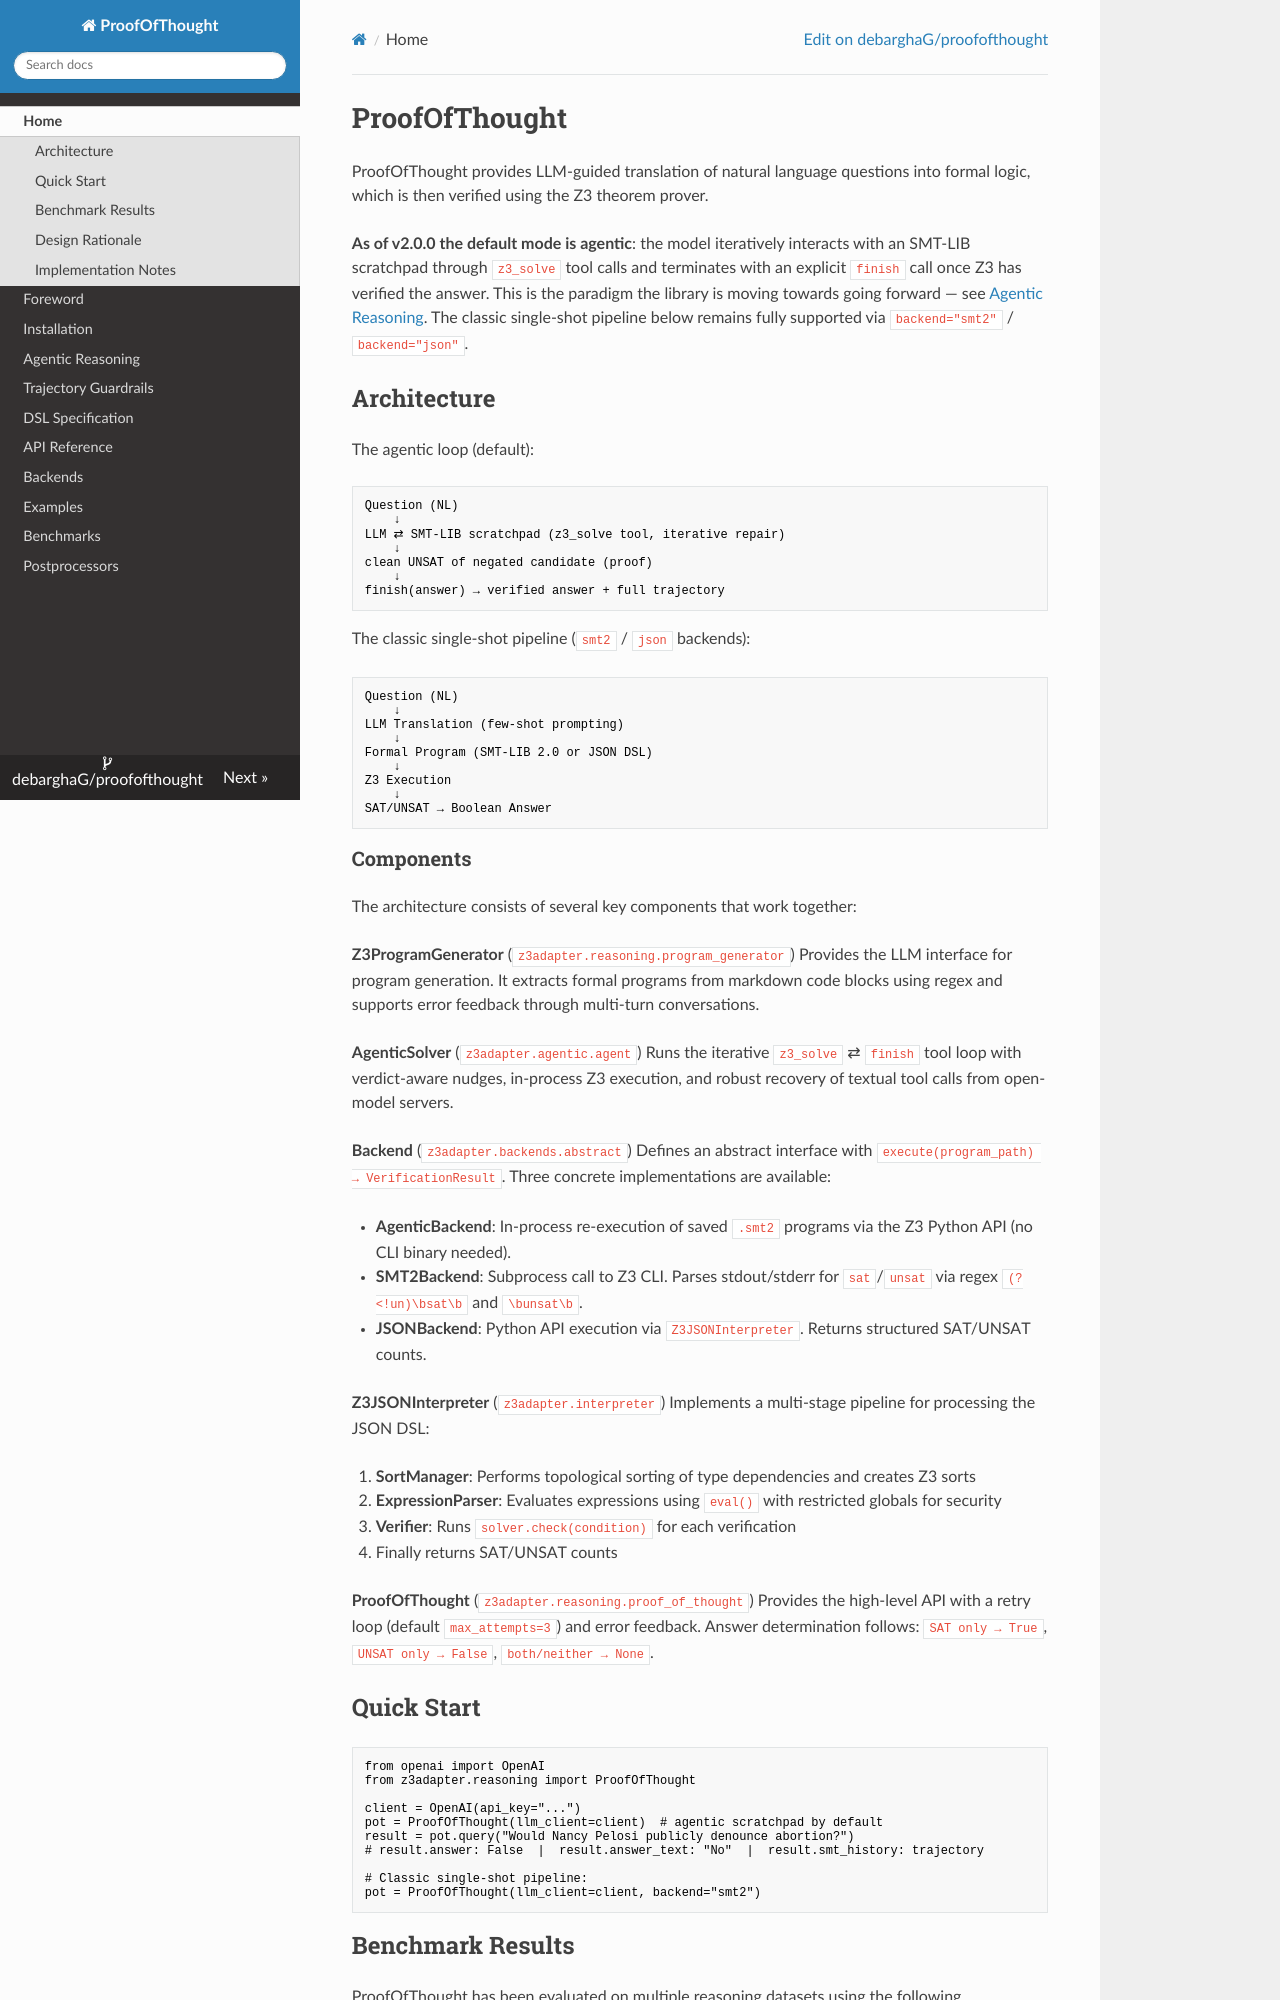

repository: DebarghaG/proofofthought · page: index.html · generator: mkdocs

# ProofOfThought

ProofOfThought provides LLM-guided translation of natural language questions into formal logic, which is then verified using the Z3 theorem prover.

**As of v2.0.0 the default mode is agentic**: the model iteratively interacts with an SMT-LIB scratchpad through `z3_solve` tool calls and terminates with an explicit `finish` call once Z3 has verified the answer. This is the paradigm the library is moving towards going forward — see [Agentic Reasoning](agentic.md). The classic single-shot pipeline below remains fully supported via `backend="smt2"` / `backend="json"`.

## Architecture

The agentic loop (default):

```
Question (NL)
    ↓
LLM ⇄ SMT-LIB scratchpad (z3_solve tool, iterative repair)
    ↓
clean UNSAT of negated candidate (proof)
    ↓
finish(answer) → verified answer + full trajectory
```

The classic single-shot pipeline (`smt2` / `json` backends):

```
Question (NL)
    ↓
LLM Translation (few-shot prompting)
    ↓
Formal Program (SMT-LIB 2.0 or JSON DSL)
    ↓
Z3 Execution
    ↓
SAT/UNSAT → Boolean Answer
```

### Components

The architecture consists of several key components that work together:

**Z3ProgramGenerator** (`z3adapter.reasoning.program_generator`)
Provides the LLM interface for program generation. It extracts formal programs from markdown code blocks using regex and supports error feedback through multi-turn conversations.

**AgenticSolver** (`z3adapter.agentic.agent`)
Runs the iterative `z3_solve` ⇄ `finish` tool loop with verdict-aware nudges, in-process Z3 execution, and robust recovery of textual tool calls from open-model servers.

**Backend** (`z3adapter.backends.abstract`)
Defines an abstract interface with `execute(program_path) → VerificationResult`. Three concrete implementations are available:

- **AgenticBackend**: In-process re-execution of saved `.smt2` programs via the Z3 Python API (no CLI binary needed).
- **SMT2Backend**: Subprocess call to Z3 CLI. Parses stdout/stderr for `sat`/`unsat` via regex `(?<!un)\bsat\b` and `\bunsat\b`.
- **JSONBackend**: Python API execution via `Z3JSONInterpreter`. Returns structured SAT/UNSAT counts.

**Z3JSONInterpreter** (`z3adapter.interpreter`)
Implements a multi-stage pipeline for processing the JSON DSL:

1. **SortManager**: Performs topological sorting of type dependencies and creates Z3 sorts
2. **ExpressionParser**: Evaluates expressions using `eval()` with restricted globals for security
3. **Verifier**: Runs `solver.check(condition)` for each verification
4. Finally returns SAT/UNSAT counts

**ProofOfThought** (`z3adapter.reasoning.proof_of_thought`)
Provides the high-level API with a retry loop (default `max_attempts=3`) and error feedback. Answer determination follows: `SAT only → True`, `UNSAT only → False`, `both/neither → None`.

## Quick Start

```python
from openai import OpenAI
from z3adapter.reasoning import ProofOfThought

client = OpenAI(api_key="...")
pot = ProofOfThought(llm_client=client)  # agentic scratchpad by default
result = pot.query("Would Nancy Pelosi publicly denounce abortion?")
# result.answer: False  |  result.answer_text: "No"  |  result.smt_history: trajectory

# Classic single-shot pipeline:
pot = ProofOfThought(llm_client=client, backend="smt2")
```
